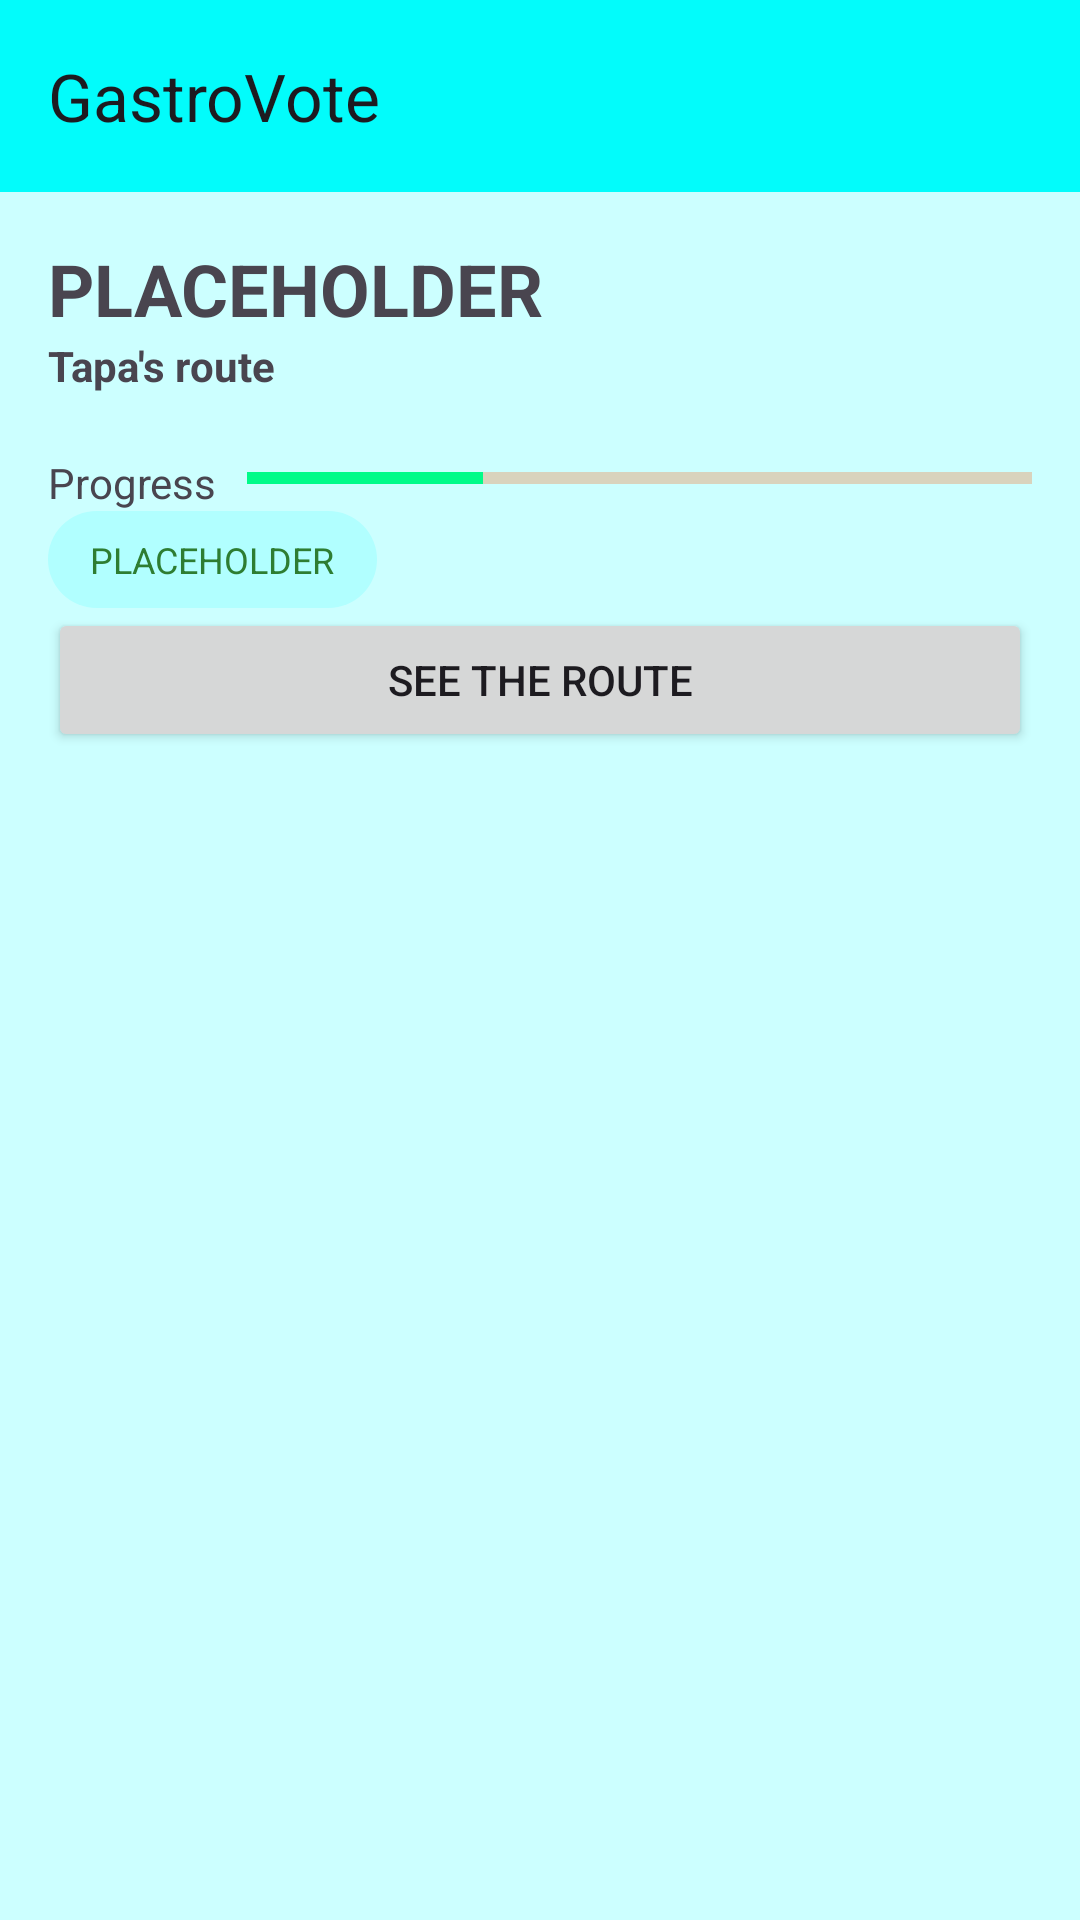

Layout XML and referenced resources for this Android screen:
<!-- AndroidManifest.xml: application theme Theme.GastroVote -->
<!-- res/layout/activity_main.xml -->
<?xml version="1.0" encoding="utf-8"?>
<LinearLayout xmlns:android="http://schemas.android.com/apk/res/android"
    xmlns:app="http://schemas.android.com/apk/res-auto"
    xmlns:tools="http://schemas.android.com/tools"
    android:id="@+id/main"
    android:layout_width="match_parent"
    android:layout_height="match_parent"
    android:fillViewport="true"
    tools:context=".MainActivity"
    android:orientation="vertical">

    <androidx.appcompat.widget.Toolbar
        android:id="@+id/toolbar"
        android:layout_width="match_parent"
        android:layout_height="?attr/actionBarSize"
        android:background="?attr/toolbar_bg_color"
        app:title="@string/app_name"/>

        
        <androidx.constraintlayout.widget.ConstraintLayout
            android:layout_width="wrap_content"
            android:layout_height="wrap_content">

            <ImageView
                android:id="@+id/ivBanner"
                android:layout_width="match_parent"
                android:layout_height="0dp"
                android:scaleType="fitXY"
                app:layout_constraintBottom_toBottomOf="parent"
                app:layout_constraintEnd_toEndOf="parent"
                app:layout_constraintStart_toStartOf="parent"
                app:layout_constraintTop_toTopOf="parent"
                app:layout_constraintDimensionRatio="225:100"
                app:srcCompat="@drawable/banner_tapas"
                tools:ignore="ContentDescription" />
        </androidx.constraintlayout.widget.ConstraintLayout>


    <LinearLayout
        android:layout_width="match_parent"
        android:layout_height="wrap_content"
        android:layout_marginHorizontal="16dp"
        android:orientation="vertical">
        <Space
            android:layout_width="match_parent"
            android:layout_height="16dp"/>

        
        <TextView
            android:layout_width="wrap_content"
            android:layout_height="wrap_content"
            android:id="@+id/tvTitulo"
            android:text="@string/placeholder"
            android:textSize="24sp"
            android:textStyle="bold"
            android:textIsSelectable="false"/>
        <TextView
            android:id="@+id/tvSubtitulo"
            android:layout_width="wrap_content"
            android:layout_height="wrap_content"
            android:text="@string/subtitle"
            android:textIsSelectable="false"
            android:textStyle="bold"
            android:textSize="14sp"
            />
        <Space
            android:layout_width="match_parent"
            android:layout_height="20dp"/>

        
        <LinearLayout
            android:layout_width="match_parent"
            android:layout_height="wrap_content">
            <TextView
                android:layout_width="wrap_content"
                android:layout_height="wrap_content"
                android:text="@string/progress"
                android:textSize="14sp"
                android:id="@+id/tvProgress"/>
            <Space
                android:layout_width="10dp"
                android:layout_height="10dp"/>

            <ProgressBar
                android:id="@+id/progressBar"
                style="?android:attr/progressBarStyleHorizontal"
                android:layout_width="fill_parent"
                android:layout_height="wrap_content"
                android:progressTint="@color/main_theme"
                android:progressBackgroundTint="@color/orange"
                android:max="10"
                android:progress="3"/>


        </LinearLayout>
        <TextView
            android:layout_width="wrap_content"
            android:layout_height="wrap_content"
            android:text="@string/placeholder"
            style="@style/connection_info_tv"
            android:id="@+id/tvConnectionInfo"
            />
        <Button
            android:layout_width="match_parent"
            android:layout_height="wrap_content"
            android:id="@+id/btGotoList"
            android:text="@string/app_init_bt_text"
            android:onClick="gotoList"/>

    </LinearLayout><Space
        android:layout_width="match_parent"
        android:layout_height="150dp"/></LinearLayout>
<!-- resources referenced by this layout -->
<resources>
  <color name="main_theme">#00FB89</color>
  <color name="orange">#F50</color>
  <string name="app_init_bt_text">SEE THE ROUTE</string>
  <string name="app_name">GastroVote</string>
  <string name="placeholder" translatable="false">PLACEHOLDER</string>
  <string name="progress">Progress</string>
  <string name="subtitle">Tapa\'s route</string>
  <style name="connection_info_tv">
          <item name="android:background">@drawable/bg_badge_wifi_connected</item>
          <item name="android:backgroundTint">?attr/resumee_bg</item>
          <item name="android:textColor">#2E7D32</item>
          <item name="android:textSize">12sp</item>
          <item name="android:gravity">center_vertical</item>
          <item name="android:maxLines">1</item>
          <item name="android:ellipsize">end</item>
      </style>
  <style name="Theme.GastroVote" parent="Base.Theme.GastroVote" />
  <!-- drawable bg_badge_wifi_connected (drawable) -->
  <?xml version="1.0" encoding="utf-8"?>
  <shape xmlns:android="http://schemas.android.com/apk/res/android"
      android:shape="rectangle">
  
      
      <solid android:color="#E7F3E6" />
  
      
      <corners android:radius="100dp" />
  
      
      <padding
          android:left="14dp"
          android:top="8dp"
          android:right="14dp"
          android:bottom="8dp" />
  </shape>
  <style name="Base.Theme.GastroVote" parent="Theme.Material3.DayNight.NoActionBar">
          
          
  
          <item name="colorPrimary">@color/main_theme</item>
          <item name="colorOnPrimary">@color/black</item>
          <item name="colorSecondary">@color/main_theme2</item>
          <item name="check_ic">@drawable/check_ic_dark</item>
          <item name="barCard_img_src">@drawable/bg_card3</item>
          <item name="barCard_txt_color">@color/black</item>
          <item name="barCard_title_color">@color/txt_orange</item>
          <item name="android:colorBackground">@color/light_bg</item>
          <item name="toolbar_bg_color">@color/main_theme2</item>
          <item name="resumee_bg">@color/light_cyan</item>
      </style>
  <color name="black">#FF000000</color>
  <color name="main_theme2">#02FCFB</color>
  <!-- drawable check_ic_dark: png bitmap (drawable, 887 bytes) -->
  <!-- drawable bg_card3: png bitmap (drawable, 4851 bytes) -->
  <color name="txt_orange">#F50</color>
  <color name="light_bg">#CFF</color>
  <color name="light_cyan">#68FF</color>
</resources>
